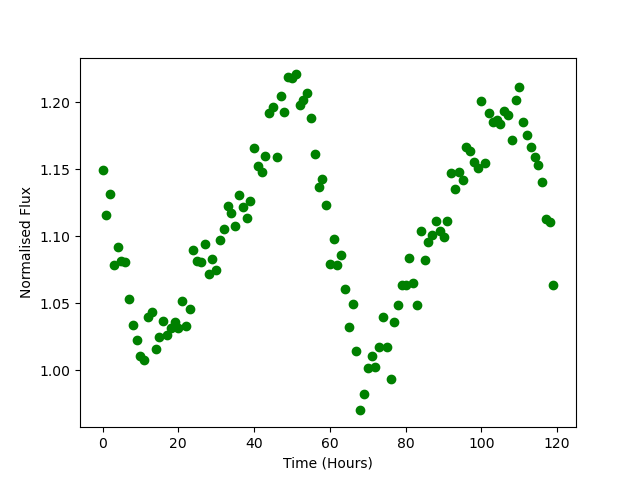

The table this chart was drawn from, first rows:
Time, Flux
0.0, 1.15
1.0, 1.116
2.0, 1.132
3.0, 1.078
4.0, 1.092
5.0, 1.082
6.0, 1.081
7.0, 1.053
8.0, 1.034
9.0, 1.023
10.0, 1.011
11.0, 1.008
12.0, 1.039
13.0, 1.043
14.0, 1.016
15.0, 1.025
16.0, 1.037
17.0, 1.027
18.0, 1.032
19.0, 1.036
20.0, 1.032
21.0, 1.052
22.0, 1.033
23.0, 1.046
24.0, 1.09
25.0, 1.081
26.0, 1.08
27.0, 1.094
28.0, 1.072
29.0, 1.083
30.0, 1.075
31.0, 1.097
32.0, 1.106
33.0, 1.123
34.0, 1.117
35.0, 1.107
36.0, 1.131
37.0, 1.122
38.0, 1.114
39.0, 1.126
40.0, 1.166
41.0, 1.152
42.0, 1.148
43.0, 1.16
44.0, 1.192
45.0, 1.196
46.0, 1.159
47.0, 1.205
48.0, 1.193
49.0, 1.219
50.0, 1.218
51.0, 1.221
52.0, 1.198
53.0, 1.202
54.0, 1.207
55.0, 1.188
56.0, 1.162
57.0, 1.137
58.0, 1.143
59.0, 1.123
... 60 more rows
